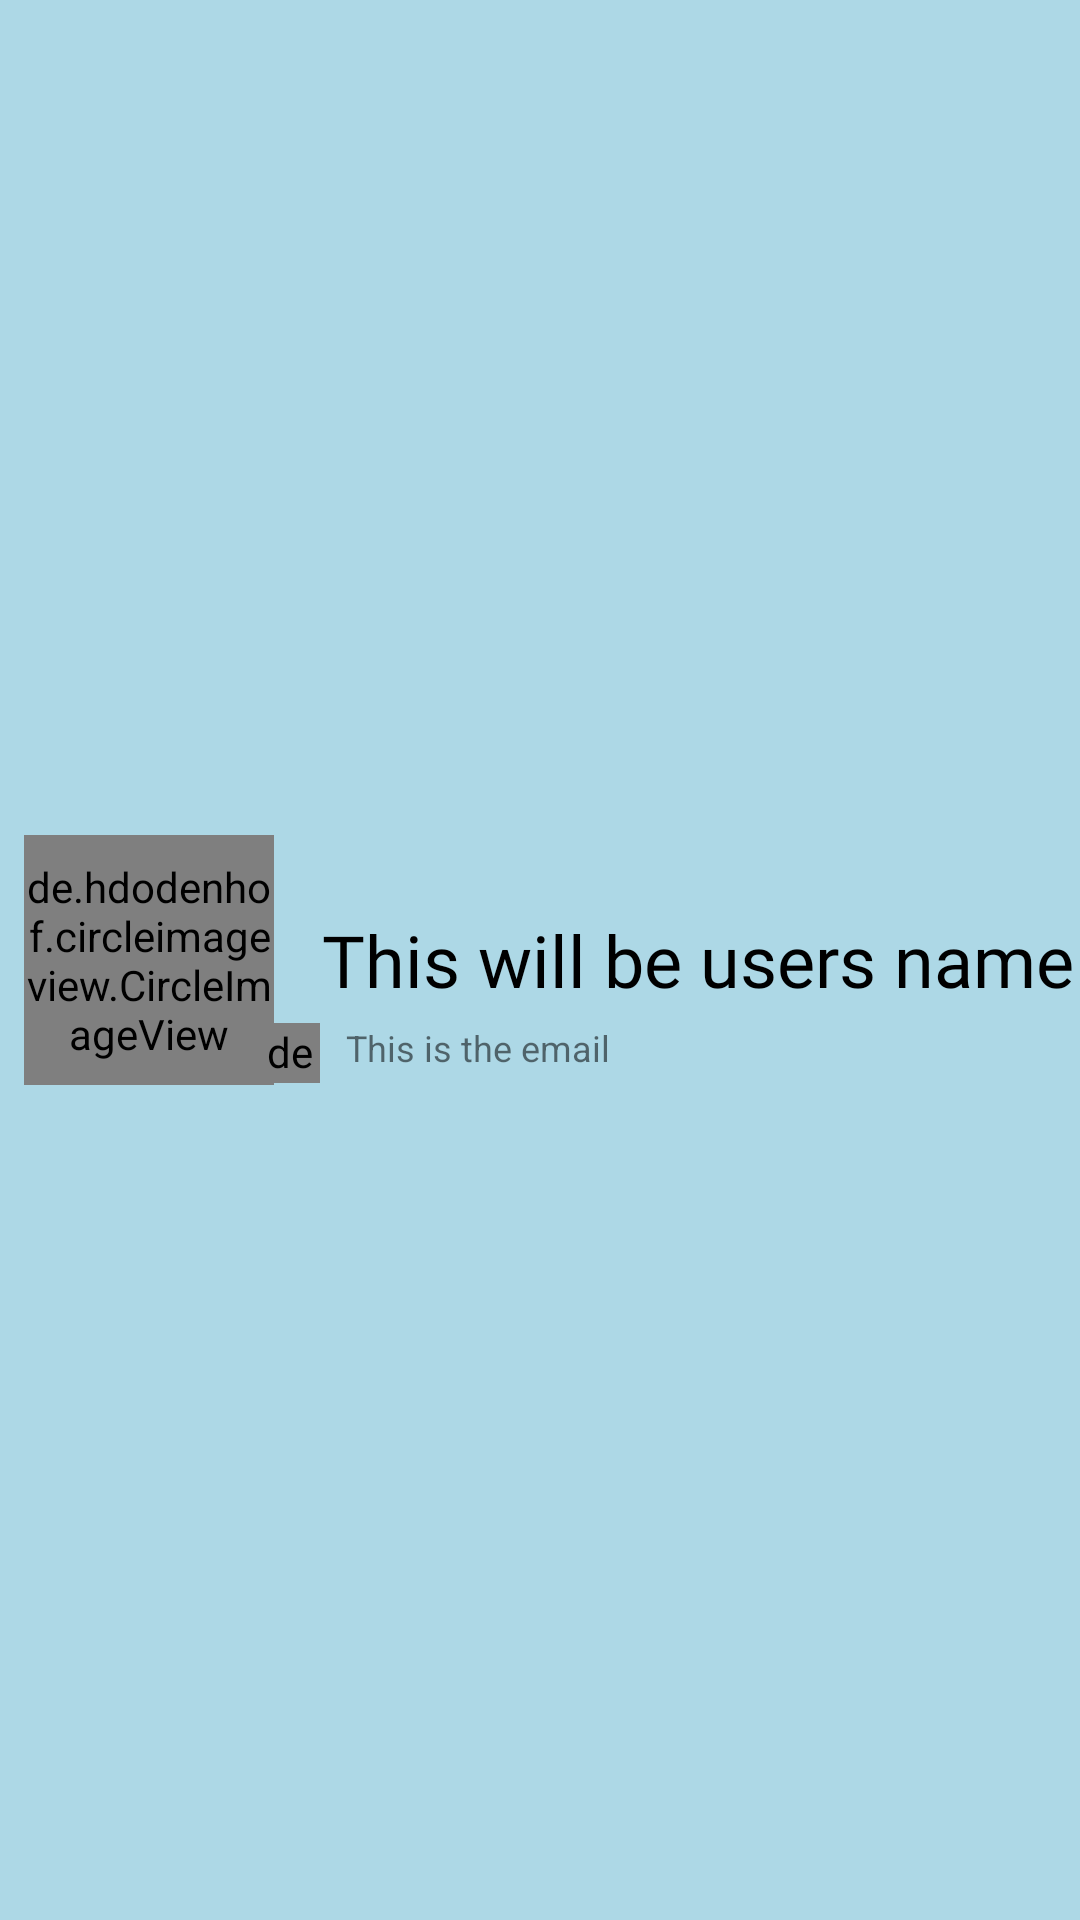

Layout XML and referenced resources for this Android screen:
<!-- AndroidManifest.xml: application theme AppTheme -->
<!-- res/layout/headerlayout.xml -->
<?xml version="1.0" encoding="utf-8"?>
<RelativeLayout
    xmlns:android="http://schemas.android.com/apk/res/android" android:layout_width="match_parent"
    android:layout_height="128dp" android:orientation="vertical" android:background="@color/headercolor" >

    <de.hdodenhof.circleimageview.CircleImageView
        android:id="@+id/suserpic"
        android:layout_width="250px"
        android:layout_height="250px"
        android:layout_marginLeft="8dp"
        android:layout_centerVertical="true"
        android:src="@mipmap/ic_launcher_round"/>

    <de.hdodenhof.circleimageview.CircleImageView
        android:id="@+id/edit_u"
        android:layout_width="20dp"
        android:layout_height="20dp"
        android:clickable="true"
        android:layout_toRightOf="@id/suserpic"
        android:layout_marginTop="5dp"
        android:layout_marginLeft="-5dp"
        android:layout_below="@id/susername"
        android:src="@drawable/ic_mode_edit" />

    <TextView
        android:id="@+id/susername"
        android:layout_width="wrap_content"
        android:layout_height="wrap_content"
        android:layout_centerVertical="true"
        android:fontFamily="@font/raleway_medium"
        android:layout_marginLeft="16dp"
        android:textSize="24sp"
        android:layout_toRightOf="@id/suserpic"
        android:text="This will be users name"
        android:textColor="@color/black"/>
    <TextView
        android:layout_width="wrap_content"
        android:layout_height="wrap_content"
        android:id="@+id/semail"
        android:layout_below="@id/susername"
        android:layout_toRightOf="@id/suserpic"
        android:textSize="12sp"
        android:layout_marginLeft="24dp"
        android:layout_marginTop="5dp"
        android:text="This is the email"/>





</RelativeLayout>
<!-- resources referenced by this layout -->
<resources>
  <color name="black">#000000</color>
  <color name="headercolor">#add8e6</color>
  <style name="AppTheme" parent="Theme.AppCompat.Light.NoActionBar">
          
          <item name="colorPrimary">@color/background</item>
          <item name="colorPrimaryDark">@color/background</item>
          <item name="colorAccent">@color/colorAccent</item>
          <item name="android:textColorHint">@color/white</item>
          <item name="android:actionOverflowButtonStyle">@style/MyActionButtonOverflow</item>
      </style>
  <color name="background">#02000E</color>
  <color name="colorAccent">#03DAC5</color>
  <color name="white">#FFFFFF</color>
  <style name="MyActionButtonOverflow" parent="android:style/Widget.Holo.Light.ActionButton.Overflow">
          <item name="android:src">@drawable/ic_hamburgerwhite</item>
      </style>
</resources>
